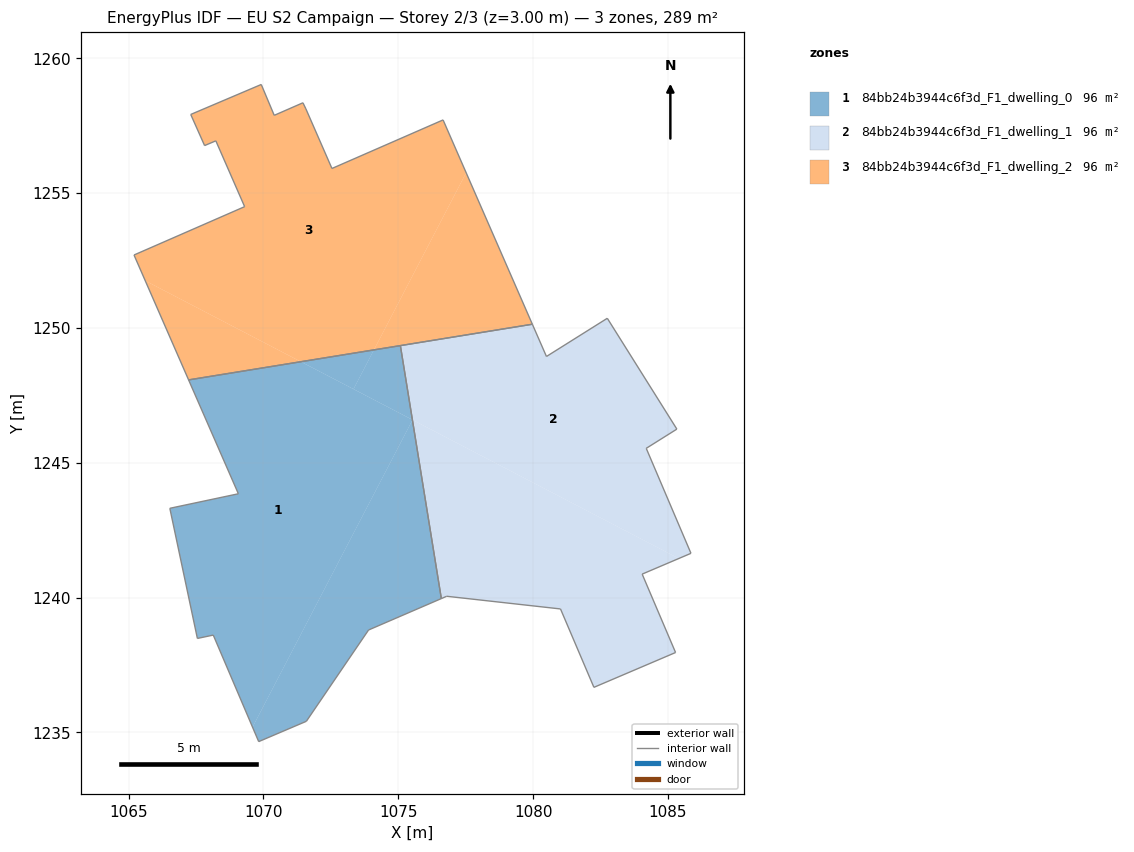
=== STOREY PLAN SPEC (per zone: floor XY polygon, exterior-wall plan segments, windows/doors) ===
zone 1: 84bb24b3944c6f3d_F1_dwelling_0  (96.3 m²)
  floor: (1075.52, 1246.59) (1075.52, 1246.58) (1069.59, 1235.19) (1068.14, 1238.61) (1067.55, 1238.49) (1066.53, 1243.31) (1069.07, 1243.85) (1067.22, 1248.07) (1071.39, 1248.75)
  floor: (1075.52, 1246.58) (1076.60, 1239.96) (1073.90, 1238.80) (1071.59, 1235.41) (1069.82, 1234.66) (1069.59, 1235.19)
  floor: (1074.10, 1249.19) (1073.34, 1247.73) (1071.39, 1248.75)
  floor: (1075.08, 1249.35) (1075.52, 1246.60) (1073.34, 1247.73) (1074.10, 1249.19)
  interior walls: 10
zone 2: 84bb24b3944c6f3d_F1_dwelling_1  (96.3 m²)
  floor: (1082.75, 1250.36) (1085.33, 1246.25) (1084.20, 1245.54) (1085.85, 1241.64) (1085.40, 1241.45) (1075.52, 1246.60) (1075.08, 1249.35) (1079.97, 1250.14) (1080.49, 1248.94)
  floor: (1085.40, 1241.45) (1084.05, 1240.87) (1085.28, 1237.96) (1082.26, 1236.67) (1081.02, 1239.58) (1076.80, 1240.05) (1076.60, 1239.96) (1075.53, 1246.59)
  interior walls: 13
zone 3: 84bb24b3944c6f3d_F1_dwelling_2  (96.3 m²)
  floor: (1076.66, 1257.72) (1077.52, 1255.76) (1074.10, 1249.19) (1071.39, 1248.75) (1065.61, 1251.75) (1065.20, 1252.71) (1069.30, 1254.50) (1068.23, 1256.94) (1067.81, 1256.76) (1067.30, 1257.92) (1069.92, 1259.03) (1070.40, 1257.89) (1071.46, 1258.35) (1071.57, 1258.13) (1072.54, 1255.92)
  floor: (1077.52, 1255.76) (1079.97, 1250.14) (1074.10, 1249.19)
  floor: (1071.39, 1248.75) (1067.22, 1248.07) (1065.61, 1251.75)
  interior walls: 13

=== DERIVED (storey summary) ===
Building: EU S2 Campaign
Storey: 2 of 3  (floor level z = 3.00 m)
Storey gross floor area: 288.9 m²
Zones on this storey: 3
  - 84bb24b3944c6f3d_F1_dwelling_0: floor 96.3 m²
  - 84bb24b3944c6f3d_F1_dwelling_1: floor 96.3 m²
  - 84bb24b3944c6f3d_F1_dwelling_2: floor 96.3 m²
Zone adjacency (shared interzone walls):
  - 84bb24b3944c6f3d_F1_dwelling_0 ↔ 84bb24b3944c6f3d_F1_dwelling_1